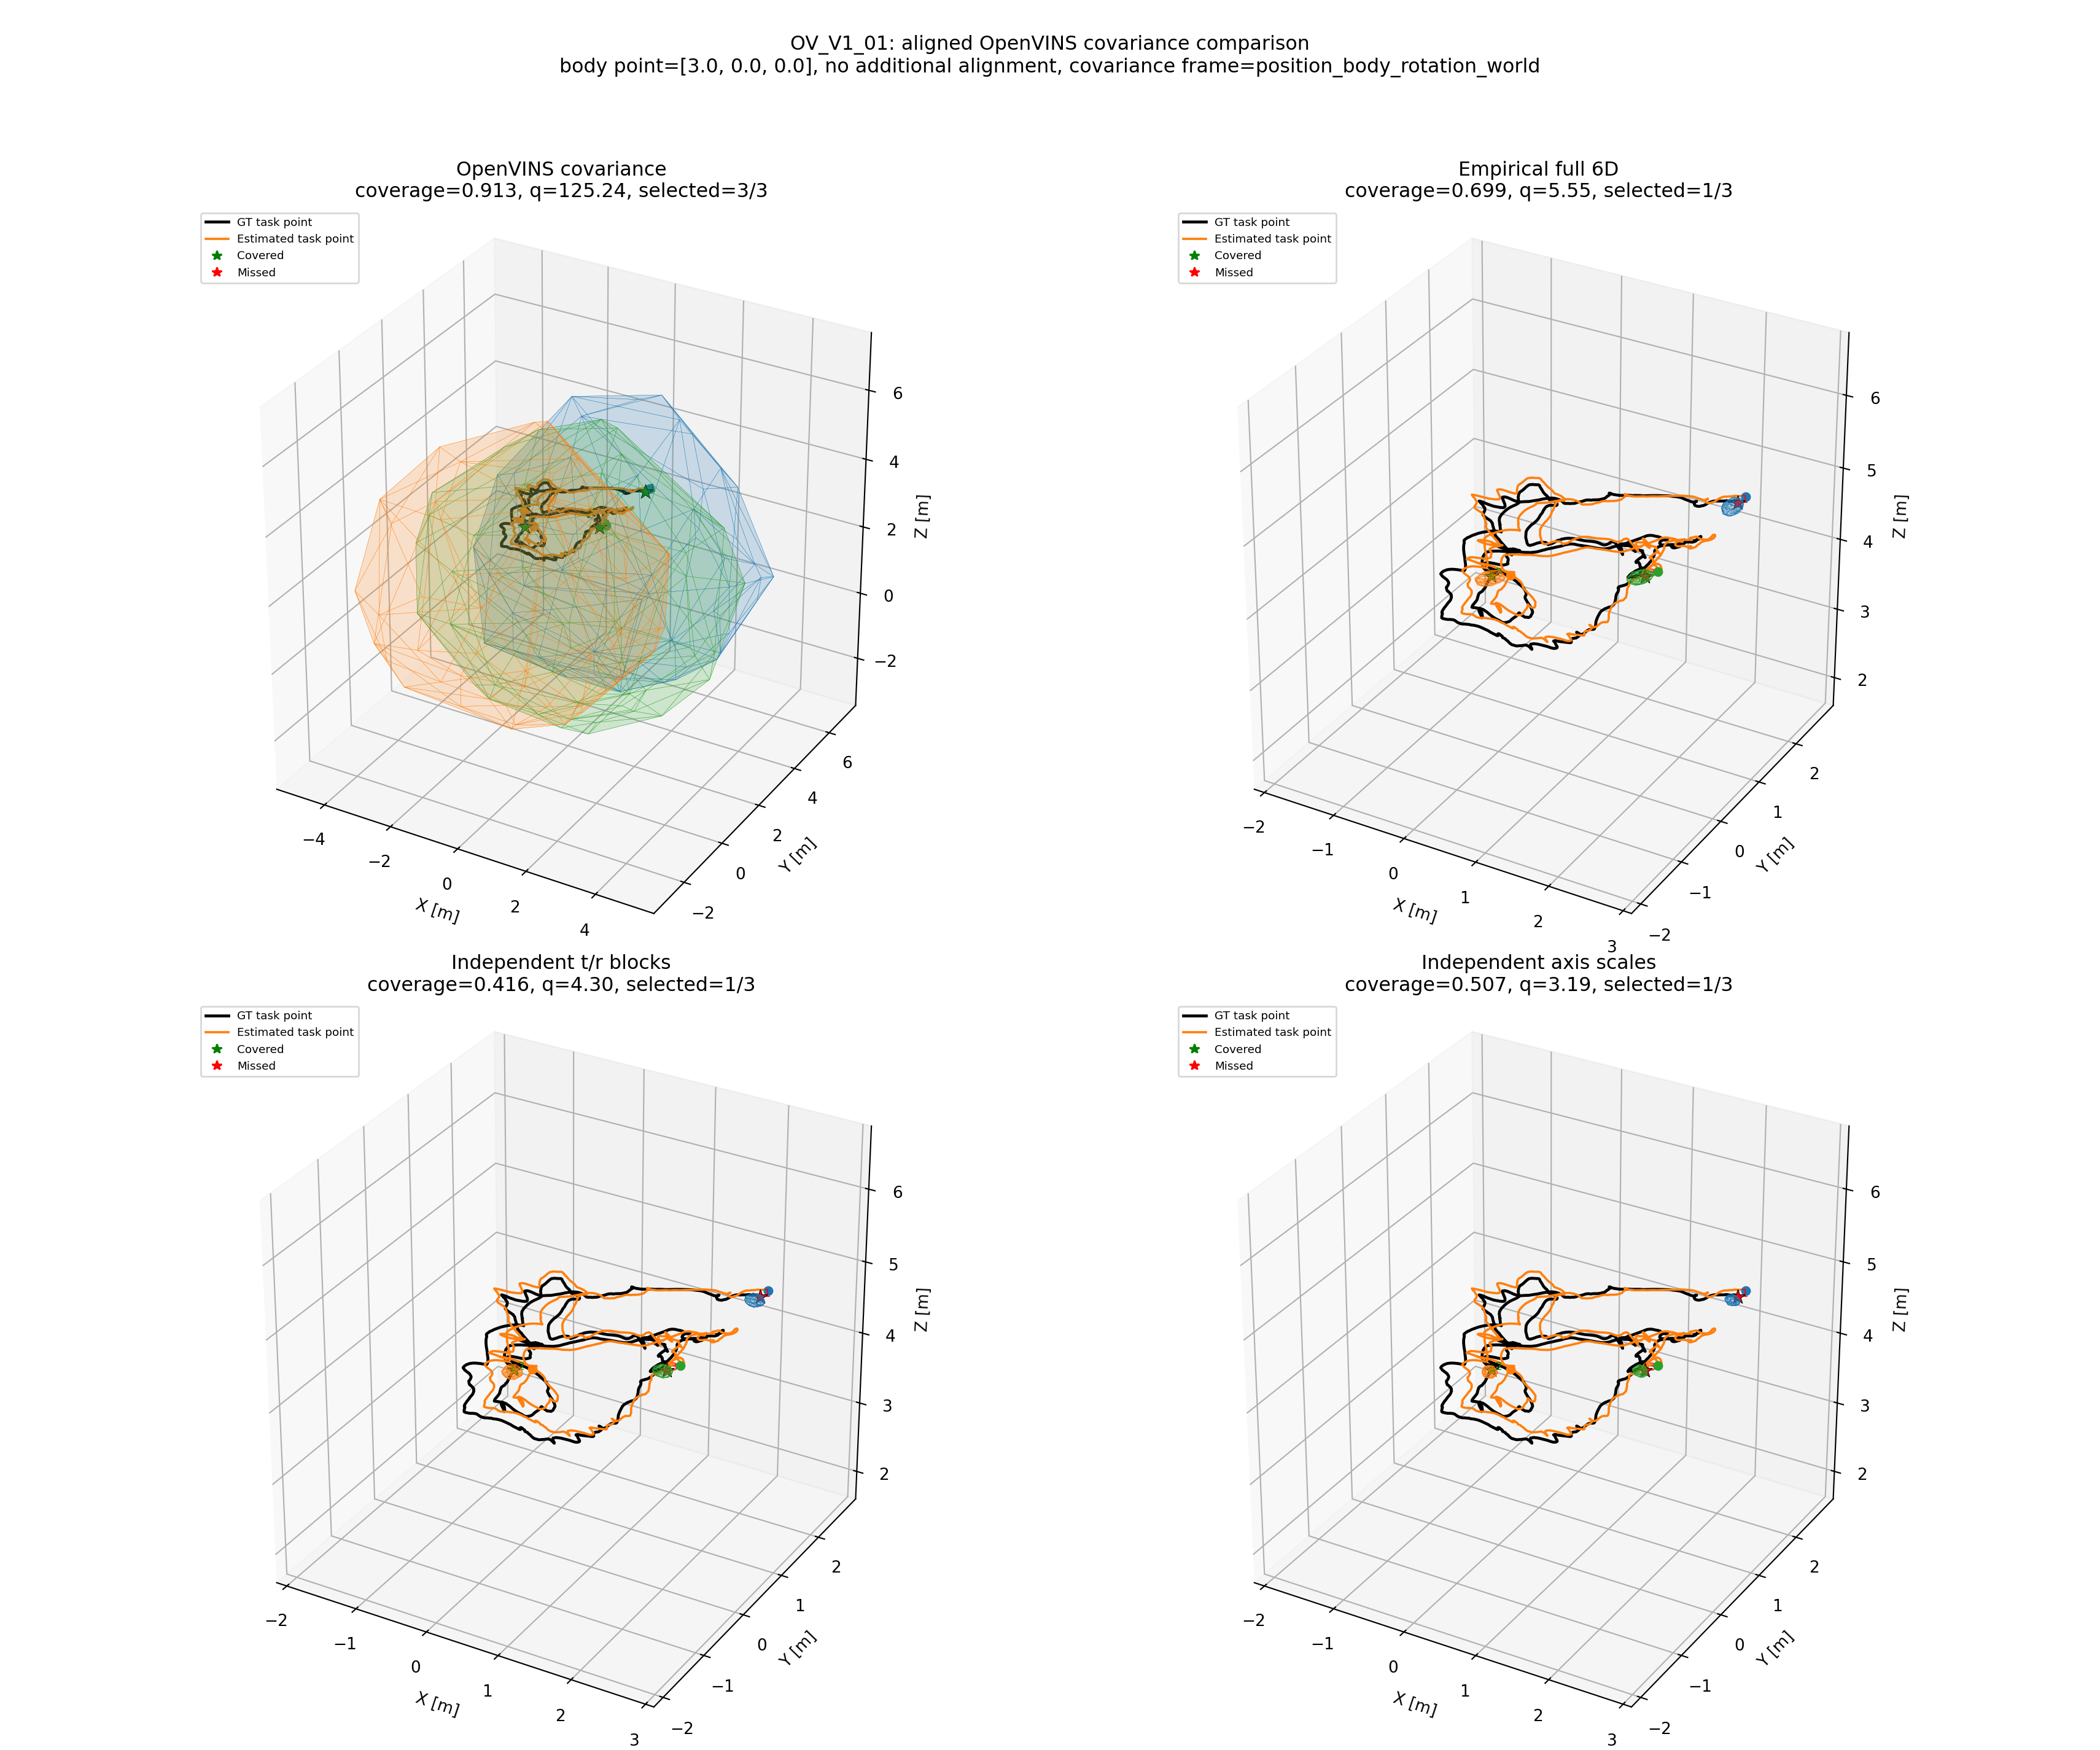

Values plotted in this chart, from the file beside it:
method, coverage, quantile, target_coverage, covariance_frame, body_point
OpenVINS covariance, 0.9132, 125.2, 0.9, position_body_rotation_world, [3.0, 0.0, 0.0]
Empirical full 6D, 0.699, 5.549, 0.9, position_body_rotation_world, [3.0, 0.0, 0.0]
Independent t/r blocks, 0.4164, 4.297, 0.9, position_body_rotation_world, [3.0, 0.0, 0.0]
Independent axis scales, 0.5069, 3.187, 0.9, position_body_rotation_world, [3.0, 0.0, 0.0]
